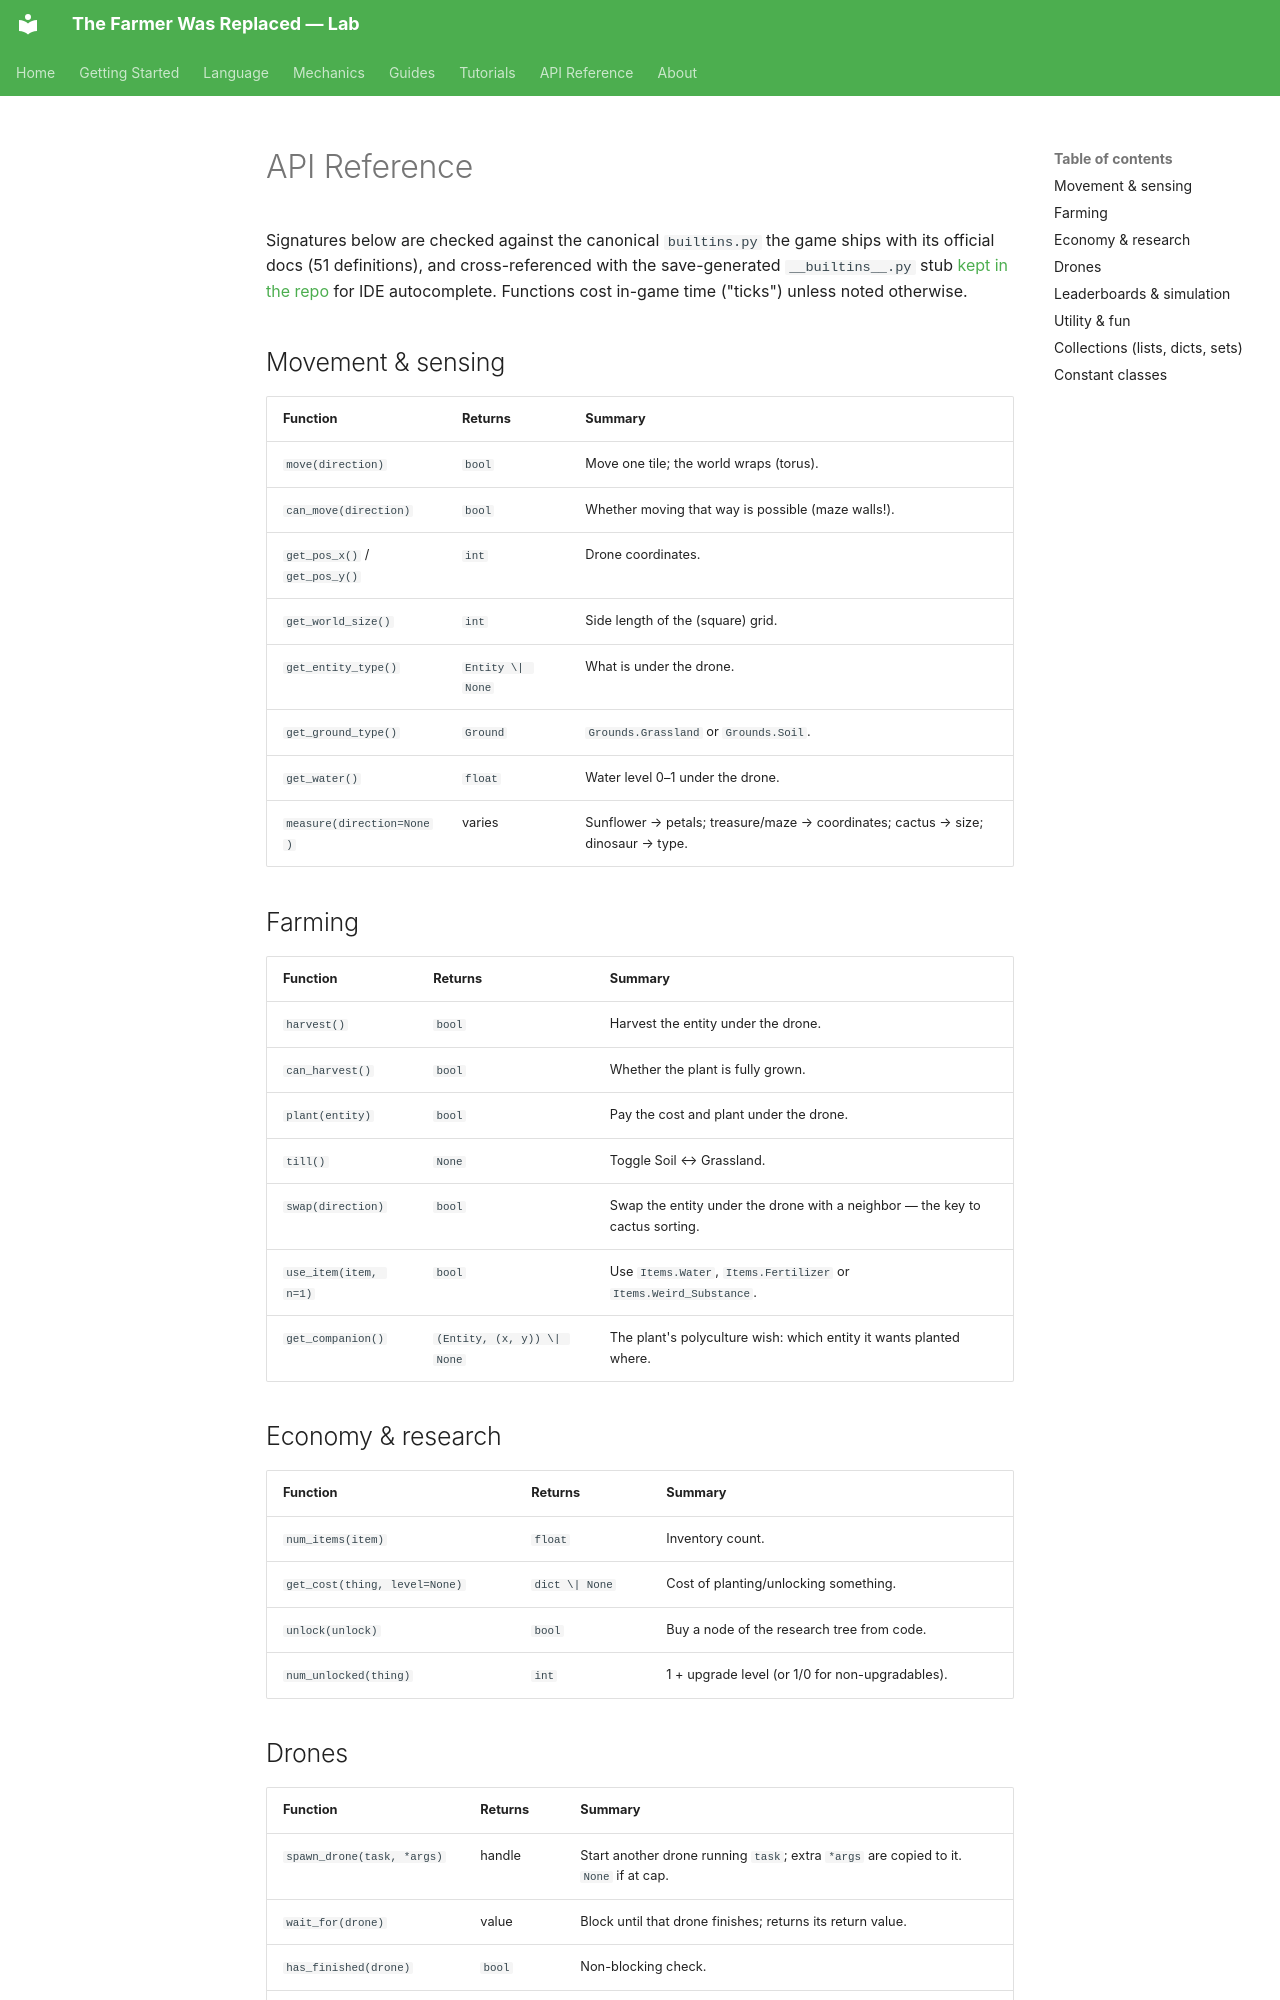

repository: LucasCerattoRS/the-farmer-was-replaced-lab · page: en/api/reference/index.html · generator: mkdocs

# API Reference

Signatures below are checked against the canonical `builtins.py` the game ships with its
official docs (51 definitions), and cross-referenced with the save-generated `__builtins__.py`
stub [kept in the repo](https://github.com/LucasCerattoRS/the-farmer-was-replaced-lab/blob/main/farms/lib/__builtins__.py) for IDE autocomplete.
Functions cost in-game time ("ticks") unless noted otherwise.

## Movement & sensing

| Function | Returns | Summary |
|---|---|---|
| `move(direction)` | `bool` | Move one tile; the world wraps (torus). |
| `can_move(direction)` | `bool` | Whether moving that way is possible (maze walls!). |
| `get_pos_x()` / `get_pos_y()` | `int` | Drone coordinates. |
| `get_world_size()` | `int` | Side length of the (square) grid. |
| `get_entity_type()` | `Entity \| None` | What is under the drone. |
| `get_ground_type()` | `Ground` | `Grounds.Grassland` or `Grounds.Soil`. |
| `get_water()` | `float` | Water level 0–1 under the drone. |
| `measure(direction=None)` | varies | Sunflower → petals; treasure/maze → coordinates; cactus → size; dinosaur → type. |

## Farming

| Function | Returns | Summary |
|---|---|---|
| `harvest()` | `bool` | Harvest the entity under the drone. |
| `can_harvest()` | `bool` | Whether the plant is fully grown. |
| `plant(entity)` | `bool` | Pay the cost and plant under the drone. |
| `till()` | `None` | Toggle Soil ↔ Grassland. |
| `swap(direction)` | `bool` | Swap the entity under the drone with a neighbor — the key to cactus sorting. |
| `use_item(item, n=1)` | `bool` | Use `Items.Water`, `Items.Fertilizer` or `Items.Weird_Substance`. |
| `get_companion()` | `(Entity, (x, y)) \| None` | The plant's polyculture wish: which entity it wants planted where. |

## Economy & research

| Function | Returns | Summary |
|---|---|---|
| `num_items(item)` | `float` | Inventory count. |
| `get_cost(thing, level=None)` | `dict \| None` | Cost of planting/unlocking something. |
| `unlock(unlock)` | `bool` | Buy a node of the research tree from code. |
| `num_unlocked(thing)` | `int` | 1 + upgrade level (or 1/0 for non-upgradables). |

## Drones

| Function | Returns | Summary |
|---|---|---|
| `spawn_drone(task, *args)` | handle | Start another drone running `task`; extra `*args` are copied to it. `None` if at cap. |
| `wait_for(drone)` | value | Block until that drone finishes; returns its return value. |
| `has_finished(drone)` | `bool` | Non-blocking check. |
| `max_drones()` / `num_drones()` | `int` | Drone cap / currently active. |
